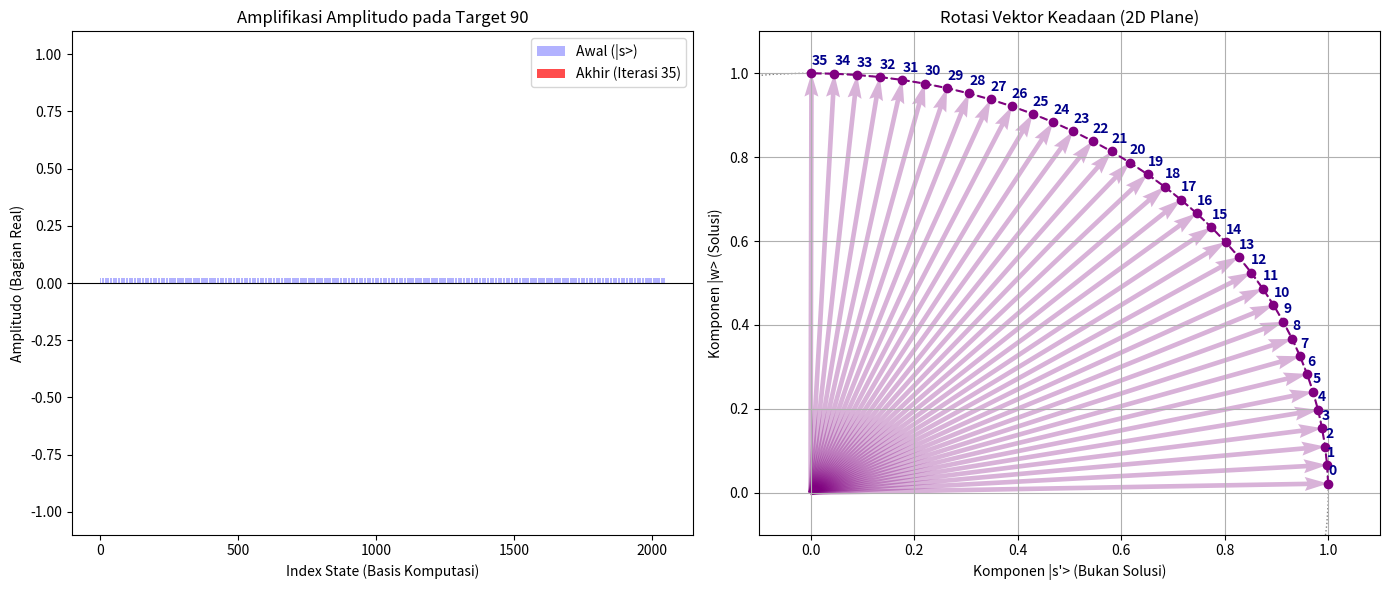

Python code for this plot:
import numpy as np
import matplotlib.pyplot as plt

def visualize_grover_process(n_qubits, target_index):
    """
    Simulasi Grover dengan visualisasi langkah demi langkah dan plot geometris.
    """
    N = 2**n_qubits
    
    # --- 1. Persiapan Matriks (Konsep: Transformasi Linear) ---
    H1 = np.array([[1, 1], [1, -1]]) / np.sqrt(2)
    
    H_n = H1
    for _ in range(n_qubits - 1):
        H_n = np.kron(H_n, H1)
        
    # Inisialisasi State |0...0>
    state = np.zeros(N, dtype=np.complex128)
    state[0] = 1.0 
    
    # Buat Superposisi Awal |s>
    state = H_n @ state
    s_vec = state.copy().reshape(-1, 1) # Simpan vektor |s> untuk Diffuser
    
    # Oracle Matrix: I - 2|w><w| (Matriks Diagonal)
    Oracle = np.eye(N, dtype=np.complex128)
    Oracle[target_index, target_index] = -1
    
    # Diffuser Matrix: 2|s><s| - I (Refleksi Householder)
    Diffuser = 2 * (s_vec @ s_vec.conj().T) - np.eye(N)
    
    # --- 2. Setup Geometri untuk Plotting ---
    w_vec = np.zeros(N)
    w_vec[target_index] = 1.0
    
    # Vektor basis |s'> (Gram-Schmidt)
    s_prime = s_vec.flatten() - (np.vdot(w_vec, s_vec.flatten()) * w_vec)
    norm_s_prime = np.linalg.norm(s_prime)
    
    # Hindari pembagian dengan nol jika s_prime sangat kecil
    if norm_s_prime > 1e-10:
        s_prime = s_prime / norm_s_prime
    
    # Fungsi koordinat
    def get_coords(vec):
        y = np.abs(np.vdot(w_vec, vec))       # Proyeksi ke Target
        x = np.abs(np.vdot(s_prime, vec))     # Proyeksi ke Non-Target
        return x, y

    # --- 3. Loop Iterasi Grover ---
    optimal_iter = int(np.pi / 4 * np.sqrt(N))
    print(f"Ruang Pencarian N={N}, Target Indeks={target_index}")
    print(f"Iterasi Optimal Teoritis: {optimal_iter}")
    
    # PERBAIKAN 3: Inisialisasi list kosong dengan benar
    amplitudes_history = []
    coords_history = []
    
    # Simpan kondisi awal
    amplitudes_history.append(state.real.copy())
    coords_history.append(get_coords(state))
    
    for i in range(optimal_iter):
        # a. Terapkan Oracle
        state = Oracle @ state
        
        # b. Terapkan Diffuser
        state = Diffuser @ state
        
        # Simpan data
        amplitudes_history.append(state.real.copy())
        coords_history.append(get_coords(state))

    # --- 4. Visualisasi ---
    fig = plt.figure(figsize=(14, 6))
    
    # Plot A: Evolusi Amplitudo
    ax1 = fig.add_subplot(1, 2, 1)
    
    indices = np.arange(N)
    ax1.bar(indices, amplitudes_history[0], color='blue', alpha=0.3, label='Awal (|s>)')
    ax1.bar(indices, amplitudes_history[-1], color='red', alpha=0.7, label=f'Akhir (Iterasi {optimal_iter})')
    
    # Highlight Target
    ax1.bar([target_index], [amplitudes_history[-1][target_index]], color='green')
    
    ax1.set_xlabel('Index State (Basis Komputasi)')
    ax1.set_ylabel('Amplitudo (Bagian Real)')
    ax1.set_title(f'Amplifikasi Amplitudo pada Target {target_index}')
    ax1.set_ylim(-1.1, 1.1)
    ax1.axhline(0, color='black', linewidth=0.8)
    ax1.legend()
    
    # Plot B: Rotasi Geometris
    ax2 = fig.add_subplot(1, 2, 2)
    
    # PERBAIKAN 5: Unpacking koordinat (x, y) dengan benar
    xs = [c[0] for c in coords_history]
    ys = [c[1] for c in coords_history]
    
    # Plot jejak rotasi
    ax2.plot(xs, ys, 'o--', color='purple', label='Lintasan Vektor')
    
    # Gambar panah
    for i in range(len(xs)):
        # Sedikit adjustment agar panah terlihat rapi
        ax2.quiver(0, 0, xs[i], ys[i], angles='xy', scale_units='xy', scale=1, color='purple', alpha=0.3)
        # Label langkah
        ax2.text(xs[i], ys[i] + 0.02, f'{i}', fontsize=10, fontweight='bold', color='darkblue')

    ax2.set_xlim(-0.1, 1.1)
    ax2.set_ylim(-0.1, 1.1)
    ax2.set_xlabel("Komponen |s'> (Bukan Solusi)")
    ax2.set_ylabel("Komponen |w> (Solusi)")
    ax2.set_title("Rotasi Vektor Keadaan (2D Plane)")
    ax2.grid(True)
    
    circle = plt.Circle((0, 0), 1, color='gray', fill=False, linestyle=':')
    ax2.add_artist(circle)
    
    plt.tight_layout()
    plt.show()

# Jalankan simulasi
if __name__ == "__main__":
    visualize_grover_process(11, 90)